Run: headless pygame with SDL's dummy video driver; simulated clock (each Clock.tick advances the game by its frame time, no real sleeping); random seed 0; keys injected as events and as key.get_pressed() state; no mouse input.
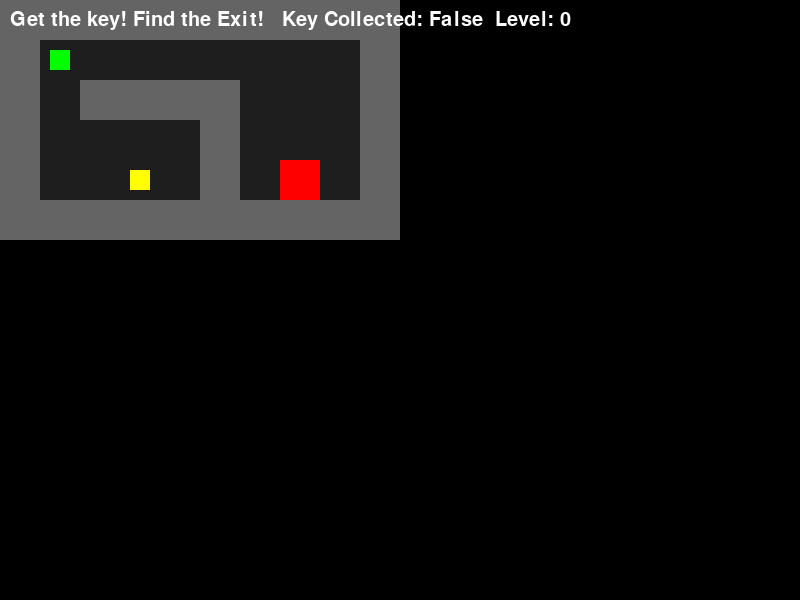
Frame 1 of 4 · flips 1–60 · no input
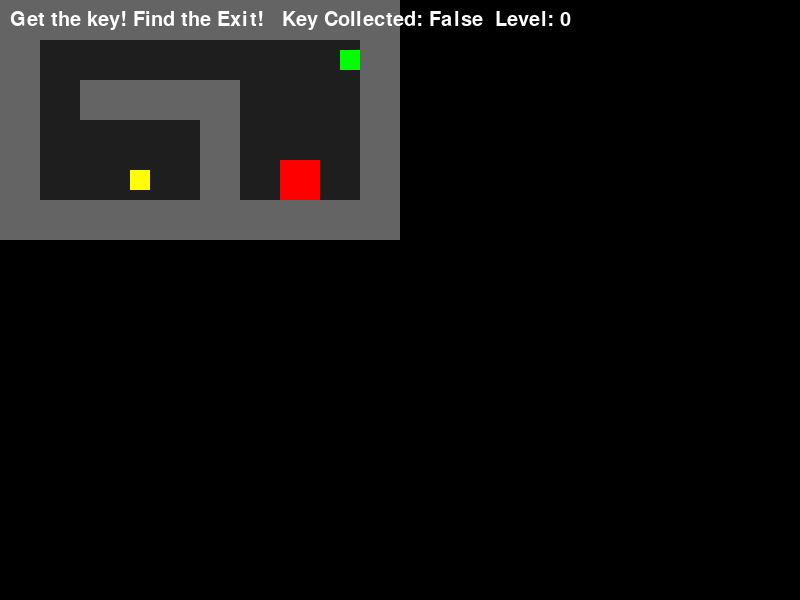
Frame 2 of 4 · flips 61–180 · tapped SPACE, RETURN · held RIGHT (→), D
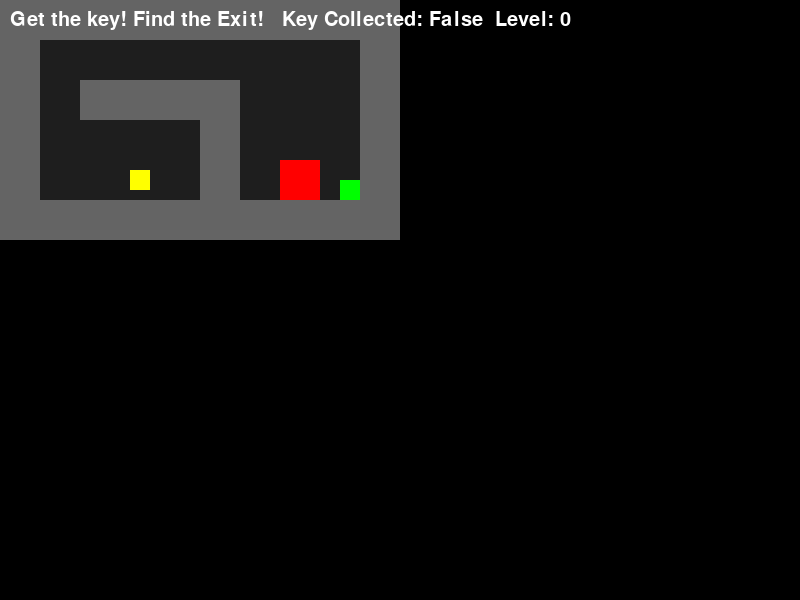
Frame 3 of 4 · flips 181–300 · held DOWN (↓), S
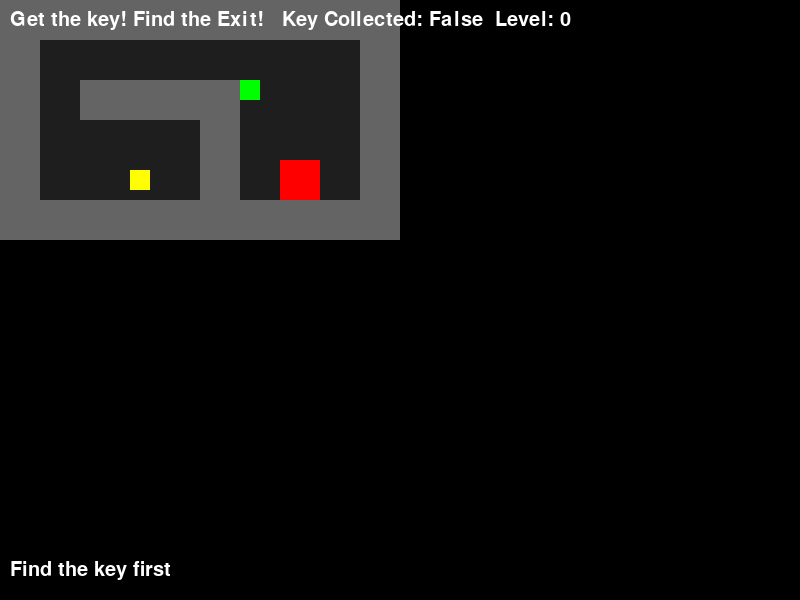
Frame 4 of 4 · flips 301–420 · held LEFT (←), A, UP (↑), W

The pygame program that drew these frames:

import pygame
import sys

# --- Game Configuration --- #
WIDTH = 800
HEIGHT = 600
TILE_SIZE = 40
PLAYER_SIZE = 20
PLAYER_SPEED = 5
FPS = 60

WALL_COLOR = (100, 100, 100)
FLOOR_COLOR = (30, 30, 30)
PLAYER_COLOR = (0, 255, 0)
KEY_COLOR = (255, 255, 0)
EXIT_COLOR = (255, 0, 0)
GREEN = (0, 255, 0)
BLACK = (0, 0, 0)
WHITE = (255, 255, 255)

# --- Utility Functions --- #
def verify_level(level):
    max_rows = HEIGHT // TILE_SIZE
    max_cols = WIDTH // TILE_SIZE
    assert len(level) <= max_rows, "LEVEL MAP TOO LARGE"
    assert len(level) <= max_cols, "LEVEL MAP TOO LARGE"
    expected_cols = len(level[0])
    P = 0
    K = 0
    E = 0
    for row in level:
        assert len(row) == expected_cols, "ROWS MUST BE SAME LENGTH"
        for c in row:
            assert c in "WPKE.", "UNEXPECTED CHARACTER IN LEVEL MAP"
            if c == "P":
                P += 1
            if c == "K":
                K += 1
            if c == "E":
                E += 1
    assert P == 1, "ONLY ONE PLAYER ALLOWED"
    assert E == 1, "ONLY ONE EXIT ALLOWED"
    assert K == 1, "ONLY ONE KEY ALLOWED"

def load_level(level_map):
    walls = []
    key = None
    exit = None
    player = None
    N = len(level_map)
    M = len(level_map[0])
    floor = pygame.Rect(0, 0, M*TILE_SIZE, N*TILE_SIZE)

    for row_index, row in enumerate(level_map):
        for col_index, tile in enumerate(row):
            x = col_index * TILE_SIZE
            y = row_index * TILE_SIZE

            offset = (TILE_SIZE - PLAYER_SIZE) / 2
            if tile == "W":
                walls.append(pygame.Rect(x, y, TILE_SIZE, TILE_SIZE))
            elif tile == "K":
                key = pygame.Rect(x + offset, y + offset, PLAYER_SIZE, PLAYER_SIZE)
            elif tile == "P":
                player = pygame.Rect(x + offset, y + offset, PLAYER_SIZE, PLAYER_SIZE)
            elif tile == "E":
                exit = pygame.Rect(x, y, TILE_SIZE, TILE_SIZE)
    return floor, walls, key, exit, player

def draw(screen, floor, walls, key, exit, player):
    pygame.draw.rect(screen, FLOOR_COLOR, floor)
    for wall in walls:
        pygame.draw.rect(screen, WALL_COLOR, wall)
    if key:
        pygame.draw.rect(screen, KEY_COLOR, key)
    pygame.draw.rect(screen, EXIT_COLOR, exit)
    pygame.draw.rect(screen, PLAYER_COLOR, player)

def update_player(player, keys, walls):
    player_x = player.x
    player_y = player.y
    if keys[pygame.K_LEFT]:
        player.x -= PLAYER_SPEED
    if keys[pygame.K_RIGHT]:
        player.x += PLAYER_SPEED
    if keys[pygame.K_UP]:
        player.y -= PLAYER_SPEED
    if keys[pygame.K_DOWN]:
        player.y += PLAYER_SPEED

    # Check for collision with walls
    for wall in walls:
        if wall.colliderect(player):
            player.x = player_x
            player.y = player_y
            return

def draw_win_message(screen):
        font = pygame.font.SysFont(None, 36)
        game_over_text = font.render("YOU WIN", True, GREEN)
        restart_text = font.render("Press R to play again.", True, WHITE)

        screen.blit(game_over_text, (WIDTH // 2 - 90, HEIGHT // 2 - 30))
        screen.blit(restart_text, (WIDTH // 2 - 140, HEIGHT // 2 + 10))

def draw_hud(screen, has_key, level, message):
    font = pygame.font.SysFont(None, 30)
    hud_text = font.render(f"Get the key! Find the Exit!   Key Collected: {has_key}  Level: {level}", True, WHITE)
    screen.blit(hud_text, (10, 10))

    hud_text = font.render(message, True, WHITE)
    screen.blit(hud_text, (10, HEIGHT - 40))

def reset_game(level):
    global floor, walls, key, exit, player, has_key, game_state, message
    floor, walls, key, exit, player = load_level(level_maps[level])
    has_key = False
    game_state = "playing"
    message = ""

# --- Game Initialization --- #
pygame.init()
screen = pygame.display.set_mode((WIDTH, HEIGHT))
clock = pygame.time.Clock()

# --- Level Maps --- #
level_maps = { 
    0 : [
        "WWWWWWWWWW",
        "WP.......W",
        "W.WWWW...W",
        "W....W...W",
        "W..K.W.E.W",
        "WWWWWWWWWW",
    ],
    1 : [
        "WWWWWWWWWW",
        "WP.......W",
        "WWWWWWWW.W",
        "W........W",
        "W...KW..EW",
        "WWWWWWWWWW",
    ],
    2 : [
        "WWWWWWWWWWWWWWWWWWWW",
        "WP.................W",
        "W.WWWW.............W",
        "W....W.............W",
        "W..K.W.............W",
        "W..................W",
        "W..................W",
        "W..................W",
        "W..................W",
        "W..................W",
        "W..................W",
        "W..................W",
        "W..................W",
        "W.................EW",
        "WWWWWWWWWWWWWWWWWWWW",
    ],
}
for i, level in level_maps.items():
    print(f"Validating level {i}")
    verify_level(level)

# --- Load --- #
level = 0
floor, walls, key, exit, player = load_level(level_maps[0])
has_key = False
game_state = "playing"
number_of_levels = len(level_maps)
message = ""

# --- Game Main Loop --- #
running = True
while running:
    for event in pygame.event.get():
        if event.type == pygame.QUIT:
            running = False
        if event.type == pygame.KEYDOWN:
            if game_state == "win" and event.key == pygame.K_r:
                level = 0
                reset_game(level)

    # Get inputs and update player position
    keys = pygame.key.get_pressed()

    if game_state == "playing":
        update_player(player, keys, walls)

        # Check for key
        if not has_key and player.colliderect(key):
            has_key = True

        # Check win condition
        if player.colliderect(exit):
            if has_key:
                level += 1
                if level >= number_of_levels:
                    game_state = "win"
                else:
                    reset_game(level)

            else:
                message = "Find the key first"

        # Draw
        screen.fill((0, 0, 0))
        draw(screen, floor, walls,
            key if not has_key else None,
            exit, player
        )
        draw_hud(screen, has_key, level, message)
    elif game_state == "win":
        screen.fill((0, 0, 0))
        draw_win_message(screen)
    pygame.display.flip()

    # Advance Framee
    clock.tick(60)

pygame.quit()
sys.exit()
